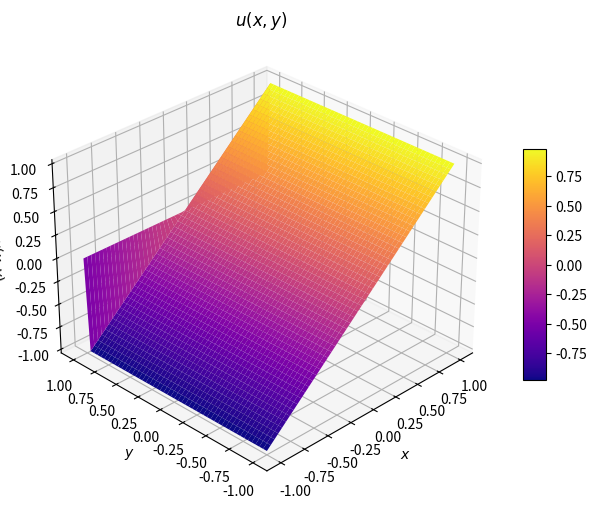

Source code (Python): (Note: this script raises an exception after producing the figure.)
import numpy as np
import matplotlib.pyplot as plt
from matplotlib import cm

def plot2D(X, Y, Z, title=""):
    # Define a new figure with given size an
    fig = plt.figure(figsize=(8, 6), dpi=100)
    # ax = fig.gca(projection='3d')
    ax = plt.axes(projection='3d')
    surf = ax.plot_surface(X, Y, Z,             
                            rstride=1, cstride=1, # Sampling rates for the x and y input data
                            cmap=cm.plasma)      # Use the colormap plasma
    
    # Set initial view angle
    ax.view_init(30, 225)
   
 
    # Set labels and show figure
    ax.set_xlabel('$x$')
    ax.set_ylabel('$y$')
    ax.set_zlabel('$u(x,y)$')
    ax.set_title(title)
    fig.colorbar(surf, ax=ax, shrink=0.5, aspect=10)
    plt.show()

# Example of solution with boundary layer
def u_ex(x, y, eps):
    return x*(1-np.exp((y-1)/eps))/(1-np.exp(-2/eps))
              
# Define subdivions in each direction
n = 50

# To define the grid we use "linspace" in each direction ...
xi = np.linspace(-1,1,n+1)
yi = np.linspace(-1,1,n+1)

x,y = np.meshgrid(xi,yi,sparse=True)

# Evaluate u on the grid. The output will be a 2 dimensional array 
# where U_ex_grid[i,j] = u_ex(x_i, y_j)
eps = 1e-3
U_ex_grid = u_ex(x,y, eps)

# %matplotlib widget
plot2D(x, y, U_ex_grid, title="$u(x,y)$")

from ngsolve import *
from ngsolve.webgui import Draw
from netgen.occ import *

shape = Rectangle(2,2).Face().Move((-1,-1, 0))
shape.edges.name="rectangle"
mesh = Mesh(OCCGeometry(shape, dim=2).GenerateMesh(maxh=0.25))
print(f"Boundary domains: {mesh.GetBoundaries()}")
Draw(mesh)

# Define exact solution 
eps = 1.0e-3
u_ex = x*(1-exp((y-1)/eps))/(1-exp(-2/eps))
Draw(u_ex, mesh, name="u_ex")

# Define coefficients for PDE and exact solution
b = CoefficientFunction((0,1))
Draw(b, mesh, "b", vectors=True)

# Gui settings
gui_settings = settings = { "subdivision" : 1, "deformation": 1.0, "Colormap" : { "ncolors" : 32 } }
Draw (u_ex, mesh, name="u_ex", settings=gui_settings, euler_angles=[-90,0,60])
help(Draw)

# Define function spaces
p_order = 1
V = H1(mesh, order=p_order, dirichlet="rectangle")
u = V.TrialFunction()
v = V.TestFunction()
# Alternative shortcut
#u,v = V.TnT()

a = BilinearForm(V) 
a += eps*grad(u)*grad(v)*dx
a += b*grad(u)*v*dx
a.Assemble()

l = LinearForm(V)
# If right-hand side is 0, we don't need to do anything
#l += 0*v*dx
# l.Assemble()

# Set boundary data
u_h = GridFunction(V)
u_h.Set(u_ex, BND)
Draw(u_h, name="u_D", settings=gui_settings)


# Solve final system
r = l.vec.CreateVector()
r.data = l.vec - a.mat*u_h.vec
print(type(r.data))
u_h.vec.data += a.mat.Inverse(freedofs=V.FreeDofs())*r
Draw(u_h, name="u_h", settings=gui_settings)

vtk = VTKOutput(ma=mesh,coefs=[u_ex, u_h],
                names=["u_ex","u_h"],
                filename="adr-example",
                subdivision=1)
vtk.Do()